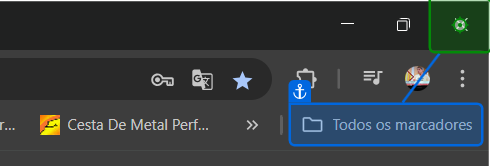
Task: Processo que faz Login no ACMESystem1  para testar no Orchestrator
Workflow: Fecho_Ordenado_ACMESystem_________________

Step 1: click on the push button 'Fechar' in window 'ACME System 1 - Log In - Google Chrome' (chrome.exe)
